Run: headless pygame with SDL's dummy video driver; simulated clock (each Clock.tick advances the game by its frame time, no real sleeping); random seed 0; keys injected as events and as key.get_pressed() state; no mouse input.
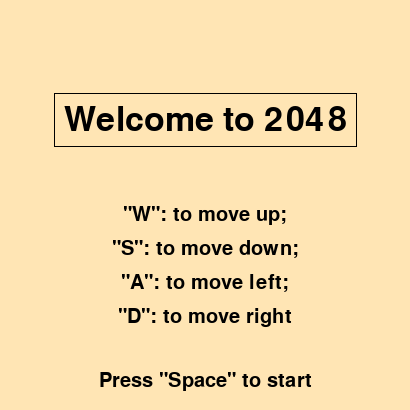
Frame 1 of 4 · flips 1–60 · no input
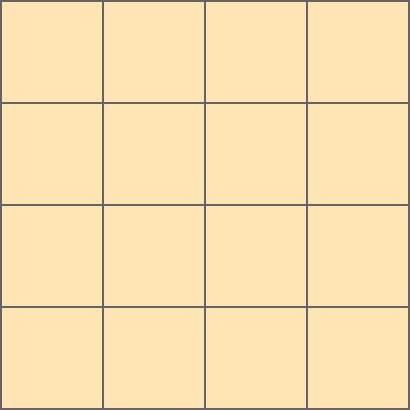
Frame 2 of 4 · flips 61–180 · tapped SPACE, RETURN · held RIGHT (→), D
Frame 3 of 4 · flips 181–300 · held DOWN (↓), S · screen unchanged from frame 2, image omitted
Frame 4 of 4 · flips 301–420 · held LEFT (←), A, UP (↑), W · screen unchanged from frame 3, image omitted

The pygame program that drew these frames:

import pygame

# Задаём необходимые константы
CELLS_COUNT = 4
CELL_SIZE = 100
MARGIN = 2
WIDTH, HEIGHT = 410, 410

# Это наше поле в виде списка
mapa = [[0, 0, 0, 0],
        [0, 0, 0, 0],
        [0, 0, 0, 0],
        [0, 0, 0, 0]]


# Это наше клетчатое поле, в котором всё будет происходить
class CheckedField:

    # Инициализируем наше поле
    def __init__(self, width, height):
        self.width = width
        self.height = height
        self.board = [[0] * width for _ in range(height)]
        self.cell_size = 100

    # Отрисовываем поле
    def render(self, screen):
        for y in range(self.height):
            for x in range(self.width):

                # Отрисовываем наши клеточки
                pygame.draw.rect(screen, (255, 229, 180),
                                 (MARGIN * (x + 1) + self.cell_size * x,
                                  MARGIN * (y + 1) + self.cell_size * y,
                                  self.cell_size, self.cell_size))


# Функции для болеее удобного вывода в консоль:
# Эта - выводит состояние карты
def pprint(mapa):
    print('-' * 10)
    for line in mapa:
        print(*line)
    print('-' * 10)


# Эта - ищет на карте свободное место
def get_free_place(mapa):
    place = []
    for x in range(CELLS_COUNT):
        for y in range(CELLS_COUNT):
            if mapa[x][y] == 0:
                number = cell_number(x, y)
                place.append(number)
    return place


# Здесь мы осуществляем более удобную для человека индексацию
def cell_number(x, y):
    return x * 4 + y + 1

# Эта функция отвечает за стартовый экран,
# где будет написано привествие и обучение
def main_screen():

    # Список с фразами обучения управлению
    tutor = ['"W": to move up;', '"S": to move down;', '"A": to move left;',
             '"D": to move right', 'Press "Space" to start']

    # Заливаем эран, задаём шрифт и здороваемся
    screen.fill((255, 229, 180))
    font = pygame.font.Font(None, 50)
    text = font.render("Welcome to 2048", True, (0, 0, 0))
    text_x = WIDTH // 2 - text.get_width() // 2
    text_y = HEIGHT // 2 - text.get_height() * 3
    text_w = text.get_width()
    text_h = text.get_height()
    screen.blit(text, (text_x, text_y))
    pygame.draw.rect(screen, (0, 0, 0), (text_x - 10, text_y - 10,
                                         text_w + 20, text_h + 20), 1)

    # Выводим на экран обучение
    font1 = pygame.font.Font(None, 30)
    for elem in range(len(tutor)):
        text1 = font1.render(tutor[elem],
                             True, (0, 0, 0))
        text_x1 = WIDTH // 2 - text1.get_width() // 2
        text_y1 = HEIGHT // 2 + text.get_height() * elem
        if elem < 4:
            screen.blit(text1, (text_x1, text_y1))
        else:
            screen.blit(text1, (text_x1, text_y1 + 30))


if __name__ == '__main__':\

    # Инициализируем пайгейм, создаём окно и пишем заголовок
    pygame.init()
    size = WIDTH, HEIGHT
    screen = pygame.display.set_mode(size)
    pygame.display.set_caption('2048')
    clock = pygame.time.Clock()
    running = True

    # Эта переменная нужно, чтобы понять, надо ли изменять поле
    started = None

    # Вызываем функцию для отрисовки начального экрана
    main_screen()
    pygame.display.flip()

    # Начинаем игровой цикл
    while running:
        for event in pygame.event.get():

            # Проверяем, чем является наше действие
            if event.type == pygame.QUIT:
                running = False
            elif event.type == pygame.KEYDOWN:
                if event.key == pygame.K_SPACE:
                    screen.fill((100, 100, 100))
                    field = CheckedField(WIDTH, HEIGHT)
                    field.render(screen)
                    started = True if started is None or False else False
                if started:

                    # Для удобства изначально я выводил всё в консоль,
                    # Это останется, чтобы искать ошибки
                    if event.key == pygame.K_w:
                        pprint(mapa)
                        print(get_free_place(mapa))
                    elif event.key == pygame.K_s:
                        pprint(mapa)
                        print(get_free_place(mapa))
                    elif event.key == pygame.K_a:
                        pprint(mapa)
                        print(get_free_place(mapa))
                    elif event.key == pygame.K_d:
                        pprint(mapa)
                        print(get_free_place(mapa))
        clock.tick(60)
        pygame.display.flip()
